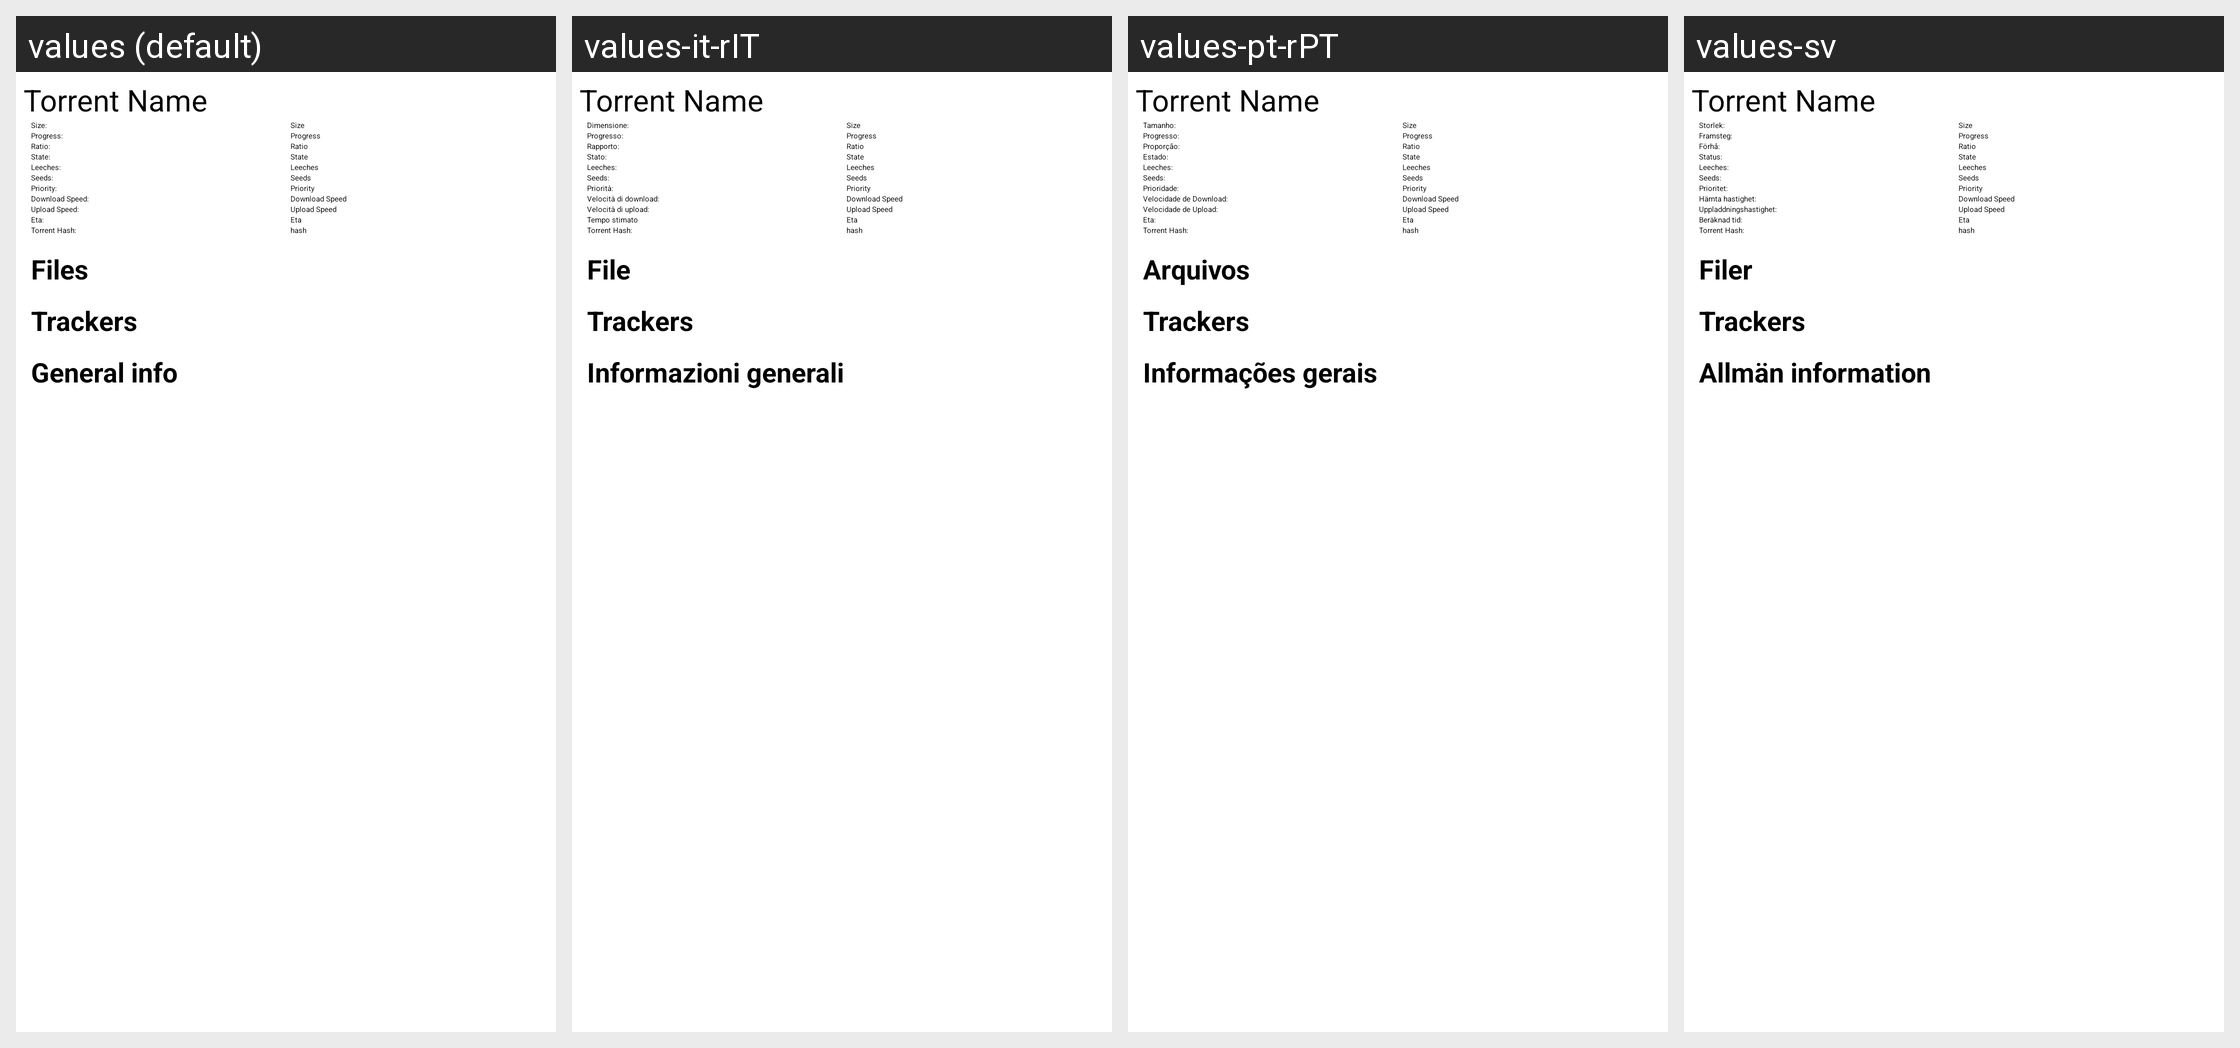

Strings drawn on this Android screen and how each of the app's shown locales translates them:
Android screen res/layout/torrent_details_old.xml rendered under 4 locales, left to right: values (default), values-it-rIT, values-pt-rPT, values-sv. Device: Nexus 5 (rendered at 1080×1920; each locale shown at half size, 540×960, under a caption strip naming it); theme Theme_Light.
Other locales in the repository, not shown: values-es, values-fr, values-pl, values-pt-rBR, values-ru.
Strings drawn on this screen, with the default value and each locale's value (text and hints the layout hard-codes, and strings that could not be matched under every locale, appear in the picture but are not listed):

torrent_details_size
  values: Size:
  values-it-rIT: Dimensione:
  values-pt-rPT: Tamanho:
  values-sv: Storlek:

torrent_details_progress
  values: Progress:
  values-it-rIT: Progresso:
  values-pt-rPT: Progresso:
  values-sv: Framsteg:

torrent_details_ratio
  values: Ratio:
  values-it-rIT: Rapporto:
  values-pt-rPT: Proporção:
  values-sv: Förhå:

torrent_details_state
  values: State:
  values-it-rIT: Stato:
  values-pt-rPT: Estado:
  values-sv: Status:

torrent_details_leechs
  values: Leeches:
  values-it-rIT: Leeches:
  values-pt-rPT: Leeches:
  values-sv: Leeches:

torrent_details_seeds
  values: Seeds:
  values-it-rIT: Seeds:
  values-pt-rPT: Seeds:
  values-sv: Seeds:

torrent_details_priority
  values: Priority:
  values-it-rIT: Priorità:
  values-pt-rPT: Prioridade:
  values-sv: Prioritet:

torrent_details_downloadSpeed
  values: Download Speed:
  values-it-rIT: Velocità di download:
  values-pt-rPT: Velocidade de Download:
  values-sv: Hämta hastighet:

torrent_details_uploadSpeed
  values: Upload Speed:
  values-it-rIT: Velocità di upload:
  values-pt-rPT: Velocidade de Upload:
  values-sv: Uppladdningshastighet:

torrent_details_eta
  values: Eta:
  values-it-rIT: Tempo stimato
  values-pt-rPT: Eta:
  values-sv: Beräknad tid:

torrent_details_torrent_hash
  values: Torrent Hash:
  values-it-rIT: Torrent Hash:
  values-pt-rPT: Torrent Hash:
  values-sv: Torrent Hash:

torrent_details_content
  values: Files
  values-it-rIT: File
  values-pt-rPT: Arquivos
  values-sv: Filer

torrent_details_trackers
  values: Trackers
  values-it-rIT: Trackers
  values-pt-rPT: Trackers
  values-sv: Trackers

torrent_details_general_info
  values: General info
  values-it-rIT: Informazioni generali
  values-pt-rPT: Informações gerais
  values-sv: Allmän information
